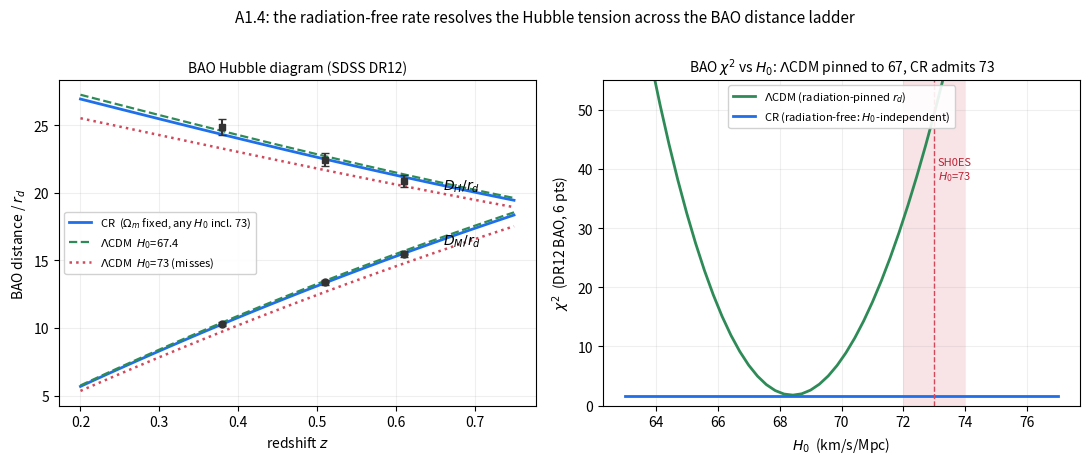

Here is the Python script that generated this plot:
"""
A1.4 figure: the Hubble tension resolved across the BAO distance ladder.
Left  -- the BAO Hubble diagram: DR12 D_M/r_d and D_H/r_d with CR (Om fixed, any H0) tracking the
         data at the LOCAL H0=73, LCDM(67.4) also on it, LCDM(73) missing.
Right -- chi^2(H0) from BAO: LCDM is a steep parabola pinned at ~67 (excludes 73); CR is FLAT in H0
         (the radiation-free rate makes the BAO ratios H0-independent), so it admits the SH0ES H0=73.
That contrast IS the tension and its structural resolution.
"""
import numpy as np
import matplotlib; matplotlib.use('Agg')
import matplotlib.pyplot as plt
from scipy.optimize import brentq
trapz=np.trapezoid; c=299792.458
wb,wg=0.02237,2.47e-5; R0=3*wb/(4*wg)
def cs(z): return c/np.sqrt(3*(1+R0/(1+z)))
zrec,z_drag=1090.0,1059.94
# CR: Om the invariant (H0-independent), radiation-free
def Ecr(z,Om): return np.sqrt(Om*(1+z)**3+(1-Om))
def DMcr(z,H0,Om,n=4000): zz=np.linspace(0,z,n); return trapz(c/(H0*Ecr(zz,Om)),zz)
def DHcr(z,H0,Om): return c/(H0*Ecr(z,Om))
def rdcr(H0,Om,zo,n=120000):
    u=np.linspace(np.log(1+z_drag),np.log(1+zo),n); z=np.exp(u)-1
    return trapz(cs(z)/(H0*Ecr(z,Om))*(1+z),u)
def theta(H0,Om,zo):
    u=np.linspace(np.log(1+zrec),np.log(1+zo),120000); z=np.exp(u)-1
    rs=trapz(cs(z)/(H0*Ecr(z,Om))*(1+z),u); return rs/DMcr(zrec,H0,Om)
Om=0.31; THETA=0.0104085
zo=brentq(lambda z: theta(70.0,Om,z)-THETA,1200,5e4)
# LCDM: wm fixed (radiation-era physical density), Om=wm/h^2, radiation in rate
wm,wr=0.1430,4.15e-5
def El(z,h): O=wm/h**2; Or=wr/h**2; return np.sqrt(O*(1+z)**3+Or*(1+z)**4+1-O-Or)
def DMl(z,H0,n=4000): zz=np.linspace(0,z,n); return trapz(c/(H0*El(zz,H0/100)),zz)
def DHl(z,H0): return c/(H0*El(z,H0/100))
def rdl(H0,n=120000):
    u=np.linspace(np.log(1+z_drag),np.log(1+1e8),n); z=np.exp(u)-1
    return trapz(cs(z)/(H0*El(z,H0/100))*(1+z),u)
DR12=[(0.38,10.27,0.15,24.89,0.58),(0.51,13.38,0.18,22.43,0.48),(0.61,15.45,0.22,20.86,0.44)]
def chi2_cr(H0): rd=rdcr(H0,Om,zo); return sum(((DMcr(z,H0,Om)/rd-dm)/sdm)**2+((DHcr(z,H0,Om)/rd-dh)/sdh)**2 for z,dm,sdm,dh,sdh in DR12)
def chi2_l(H0): rd=rdl(H0); return sum(((DMl(z,H0)/rd-dm)/sdm)**2+((DHl(z,H0)/rd-dh)/sdh)**2 for z,dm,sdm,dh,sdh in DR12)

fig,(axL,axR)=plt.subplots(1,2,figsize=(11,4.6))
# LEFT: BAO Hubble diagram
zg=np.linspace(0.2,0.75,60)
rd_cr=rdcr(73.0,Om,zo); rd67=rdl(67.4); rd73=rdl(73.0)
axL.plot(zg,[DMcr(z,73,Om)/rd_cr for z in zg],'-',color='#1f6feb',lw=2,label='CR  ($\\Omega_m$ fixed, any $H_0$ incl. 73)')
axL.plot(zg,[DMl(z,67.4)/rd67 for z in zg],'--',color='#2e8b57',lw=1.6,label='$\\Lambda$CDM  $H_0$=67.4')
axL.plot(zg,[DMl(z,73.0)/rd73 for z in zg],':',color='#d1495b',lw=1.8,label='$\\Lambda$CDM  $H_0$=73 (misses)')
axL.plot(zg,[DHcr(z,73,Om)/rd_cr for z in zg],'-',color='#1f6feb',lw=2)
axL.plot(zg,[DHl(z,67.4)/rd67 for z in zg],'--',color='#2e8b57',lw=1.6)
axL.plot(zg,[DHl(z,73.0)/rd73 for z in zg],':',color='#d1495b',lw=1.8)
for z,dm,sdm,dh,sdh in DR12:
    axL.errorbar(z,dm,yerr=sdm,fmt='o',color='0.2',ms=5,capsize=3,zorder=5)
    axL.errorbar(z,dh,yerr=sdh,fmt='s',color='0.2',ms=5,capsize=3,zorder=5)
axL.text(0.66,16.2,'$D_M/r_d$',fontsize=10); axL.text(0.66,20.2,'$D_H/r_d$',fontsize=10)
axL.set_xlabel('redshift $z$'); axL.set_ylabel('BAO distance / $r_d$')
axL.set_title('BAO Hubble diagram (SDSS DR12)',fontsize=10)
axL.legend(loc='center left',fontsize=8,framealpha=0.9); axL.grid(alpha=0.2)
# RIGHT: chi^2(H0)
H0s=np.linspace(63,77,50)
axR.plot(H0s,[chi2_l(h) for h in H0s],'-',color='#2e8b57',lw=2,label='$\\Lambda$CDM (radiation-pinned $r_d$)')
axR.plot(H0s,[chi2_cr(h) for h in H0s],'-',color='#1f6feb',lw=2,label='CR (radiation-free: $H_0$-independent)')
axR.axvspan(72,74,color='#d1495b',alpha=0.15,lw=0); axR.axvline(73,color='#d1495b',lw=1,ls='--')
axR.text(73.1,axR.get_ylim()[1]*0.0+42,'SH0ES\n$H_0$=73',fontsize=8,color='#b23',va='top')
axR.set_ylim(0,55); axR.set_xlabel('$H_0$  (km/s/Mpc)'); axR.set_ylabel('$\\chi^2$  (DR12 BAO, 6 pts)')
axR.set_title('BAO $\\chi^2$ vs $H_0$: $\\Lambda$CDM pinned to 67, CR admits 73',fontsize=10)
axR.legend(loc='upper center',fontsize=8,framealpha=0.9); axR.grid(alpha=0.2)
fig.suptitle('A1.4: the radiation-free rate resolves the Hubble tension across the BAO distance ladder',
             fontsize=11,y=1.00)
plt.tight_layout()
plt.savefig('fig_hubble_bao.pdf',bbox_inches='tight'); plt.savefig('fig_hubble_bao.png',dpi=140,bbox_inches='tight')
print(f"wrote fig_hubble_bao; z_onset={zo:.0f}, rd_cr(73)={rd_cr:.1f}, chi2 CR@73={chi2_cr(73):.2f} LCDM@73={chi2_l(73):.1f} LCDM@67.4={chi2_l(67.4):.2f}")
